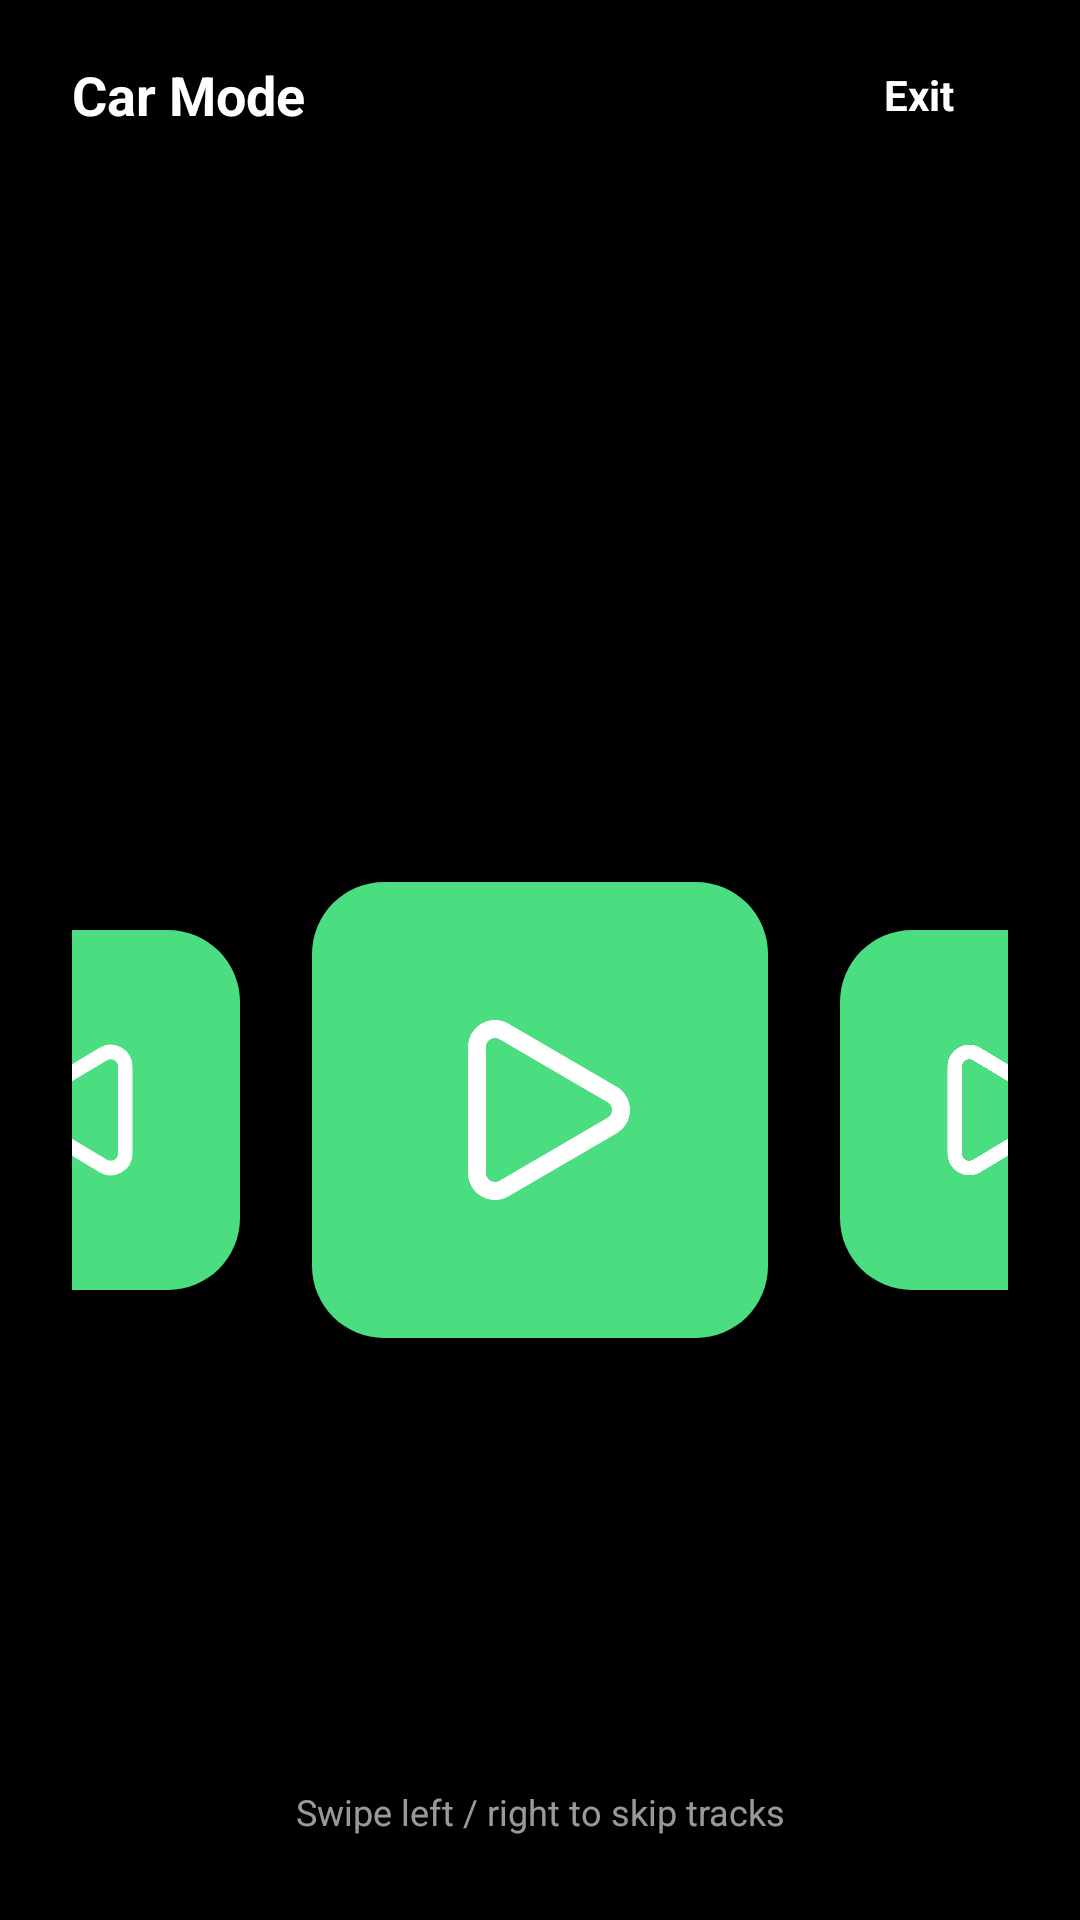

This screen was rendered from an Android layout file. Write that file and the resources it references.
<!-- AndroidManifest.xml: application theme Theme.Mysong -->
<!-- res/layout/activity_driving_mode.xml -->
<?xml version="1.0" encoding="utf-8"?>
<FrameLayout xmlns:android="http://schemas.android.com/apk/res/android"
    android:id="@+id/driving_root"
    android:layout_width="match_parent"
    android:layout_height="match_parent"
    android:background="@color/black">

    <ImageView
        android:id="@+id/iv_bg"
        android:layout_width="match_parent"
        android:layout_height="match_parent"
        android:importantForAccessibility="no"
        android:scaleType="centerCrop" />

    <View
        android:layout_width="match_parent"
        android:layout_height="match_parent"
        android:background="#99000000" />

    <LinearLayout
        android:layout_width="match_parent"
        android:layout_height="match_parent"
        android:orientation="vertical"
        android:paddingStart="24dp"
        android:paddingEnd="24dp"
        android:paddingBottom="28dp">

        
        <LinearLayout
            android:layout_width="match_parent"
            android:layout_height="wrap_content"
            android:layout_marginTop="14dp"
            android:gravity="center_vertical"
            android:orientation="horizontal">

            <TextView
                android:id="@+id/tv_car_logo"
                android:layout_width="0dp"
                android:layout_height="wrap_content"
                android:layout_weight="1"
                android:text="@string/car_mode"
                android:textColor="#FFFFFF"
                android:textSize="18sp"
                android:textStyle="bold" />

            <TextView
                android:id="@+id/btn_car_exit"
                android:layout_width="wrap_content"
                android:layout_height="wrap_content"
                android:background="@drawable/bg_glass_chip"
                android:paddingHorizontal="18dp"
                android:paddingVertical="8dp"
                android:text="@string/car_exit"
                android:textColor="#FFFFFF"
                android:textSize="14sp"
                android:textStyle="bold" />
        </LinearLayout>

        <LinearLayout
            android:layout_width="match_parent"
            android:layout_height="wrap_content"
            android:layout_marginTop="48dp"
            android:gravity="center"
            android:orientation="vertical">

            <TextView
                android:id="@+id/tv_car_title"
                android:layout_width="match_parent"
                android:layout_height="wrap_content"
                android:ellipsize="end"
                android:gravity="center"
                android:maxLines="2"
                android:textColor="#FFFFFF"
                android:textSize="30sp"
                android:textStyle="bold" />

            <TextView
                android:id="@+id/tv_car_artist"
                android:layout_width="match_parent"
                android:layout_height="wrap_content"
                android:layout_marginTop="10dp"
                android:ellipsize="end"
                android:gravity="center"
                android:maxLines="1"
                android:textColor="#CCFFFFFF"
                android:textSize="18sp" />
        </LinearLayout>

        
        <LinearLayout
            android:layout_width="match_parent"
            android:layout_height="0dp"
            android:layout_weight="1"
            android:gravity="center"
            android:orientation="horizontal">

            <FrameLayout
                android:id="@+id/btn_car_prev"
                android:layout_width="120dp"
                android:layout_height="120dp"
                android:layout_marginEnd="12dp"
                android:background="@drawable/bg_btn_neon">

                <ImageView
                    android:layout_width="58dp"
                    android:layout_height="58dp"
                    android:layout_gravity="center"
                    android:src="@drawable/ic_skip_prev"
                    android:tint="#FFFFFF" />
            </FrameLayout>

            <FrameLayout
                android:id="@+id/btn_car_play"
                android:layout_width="152dp"
                android:layout_height="152dp"
                android:layout_marginHorizontal="12dp"
                android:background="@drawable/bg_btn_neon">

                <ImageView
                    android:id="@+id/iv_car_play"
                    android:layout_width="72dp"
                    android:layout_height="72dp"
                    android:layout_gravity="center"
                    android:src="@drawable/ic_play"
                    android:tint="#FFFFFF" />
            </FrameLayout>

            <FrameLayout
                android:id="@+id/btn_car_next"
                android:layout_width="120dp"
                android:layout_height="120dp"
                android:layout_marginStart="12dp"
                android:background="@drawable/bg_btn_neon">

                <ImageView
                    android:layout_width="58dp"
                    android:layout_height="58dp"
                    android:layout_gravity="center"
                    android:src="@drawable/ic_skip_next"
                    android:tint="#FFFFFF" />
            </FrameLayout>
        </LinearLayout>

        
        <TextView
            android:id="@+id/tv_car_position"
            android:layout_width="match_parent"
            android:layout_height="wrap_content"
            android:gravity="center"
            android:textColor="#B3FFFFFF"
            android:textSize="14sp" />

        <TextView
            android:id="@+id/tv_car_swipe_hint"
            android:layout_width="match_parent"
            android:layout_height="wrap_content"
            android:layout_marginTop="8dp"
            android:gravity="center"
            android:text="@string/car_swipe_hint"
            android:textColor="#99FFFFFF"
            android:textSize="12sp" />
    </LinearLayout>
</FrameLayout>
<!-- resources referenced by this layout -->
<resources>
  <color name="black">#000000</color>
  <!-- drawable bg_btn_neon (drawable) -->
  <?xml version="1.0" encoding="utf-8"?>
  <shape xmlns:android="http://schemas.android.com/apk/res/android"
      android:shape="rectangle">
      <solid android:color="@color/accent" />
      <corners android:radius="24dp" />
  </shape>
  <!-- drawable bg_glass_chip (drawable) -->
  <?xml version="1.0" encoding="utf-8"?>
  <shape xmlns:android="http://schemas.android.com/apk/res/android"
      android:shape="rectangle">
      <solid android:color="@color/glass_chip" />
      <corners android:radius="22dp" />
      <stroke
          android:width="1dp"
          android:color="@color/glass_stroke" />
  </shape>
  <!-- drawable ic_play (drawable) -->
  <?xml version="1.0" encoding="utf-8"?>
  <vector xmlns:android="http://schemas.android.com/apk/res/android"
      android:width="24dp"
      android:height="24dp"
      android:viewportWidth="24"
      android:viewportHeight="24"
      android:tint="?attr/colorControlNormal">
      <path
          android:fillColor="#00000000"
          android:strokeColor="#FFFFFFFF"
          android:strokeWidth="2"
          android:strokeLineCap="round"
          android:strokeLineJoin="round"
          android:pathData="M5 5a2 2 0 0 1 3.008-1.728l11.997 6.998a2 2 0 0 1 .003 3.458l-12 7A2 2 0 0 1 5 19z" />
  </vector>
  <string name="car_exit">Exit</string>
  <string name="car_mode">Car Mode</string>
  <string name="car_swipe_hint">Swipe left / right to skip tracks</string>
  <color name="accent">#4ADE80</color>
  <color name="glass_chip">#26000000</color>
  <color name="glass_stroke">#1A000000</color>
  <color name="text_on_accent">#0A0A12</color>
  <color name="accent_soft">#334ADE80</color>
  <color name="accent_purple">#A78BFA</color>
  <color name="bg_surface">#FFFFFF</color>
  <color name="text_primary">#14141F</color>
  <color name="glass_card">#B3FFFFFF</color>
  <color name="glass_card_strong">#E0FFFFFF</color>
  <color name="nav_inactive">#8E8E93</color>
  <color name="divider">#14000000</color>
  <color name="accent_red">#F87171</color>
  <color name="bg_primary">#F3F4FA</color>
  <color name="text_secondary">#55556B</color>
  <style name="Theme.Mysong.BottomSheet" parent="ThemeOverlay.Material3.BottomSheetDialog">
          <item name="android:windowBackground">@drawable/bg_bottom_sheet</item>
          <item name="android:windowIsFloating">false</item>
          <item name="android:windowSoftInputMode">adjustResize</item>
      </style>
  <style name="Theme.Mysong.Dialog" parent="ThemeOverlay.Material3.MaterialAlertDialog">
          <item name="colorPrimary">@color/accent</item>
          <item name="colorOnSurface">@color/text_primary</item>
          <item name="colorSurface">@color/bg_surface</item>
          <item name="colorOnSurfaceVariant">@color/text_secondary</item>
          <item name="android:colorBackground">@color/bg_surface</item>
          <item name="android:textColorPrimary">@color/text_primary</item>
          <item name="android:textColorSecondary">@color/text_secondary</item>
      </style>
  <!-- drawable bg_bottom_sheet (drawable) -->
  <?xml version="1.0" encoding="utf-8"?>
  <shape xmlns:android="http://schemas.android.com/apk/res/android"
      android:shape="rectangle">
      <solid android:color="@color/bg_surface" />
      <corners
          android:topLeftRadius="24dp"
          android:topRightRadius="24dp" />
  </shape>
</resources>
